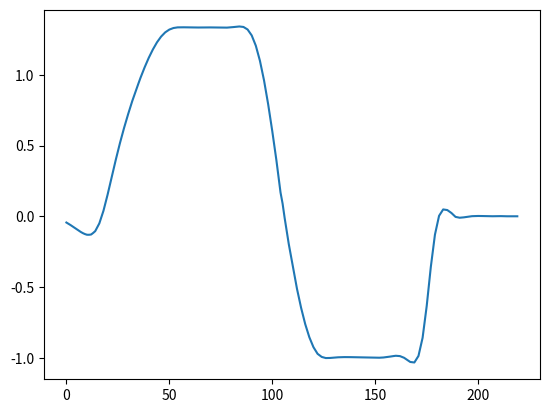

The matplotlib source for this figure:
import matplotlib.pyplot as plt
import numpy as np

BILBO_STANDARD_REFERENCE_TRAJECTORY = np.asarray(
    [
        0.00000000e+00, 9.88801111e-05, 1.97760222e-04, 1.09470295e-04,
        2.11803678e-05, -9.51569697e-04, -1.92431976e-03, -4.03882353e-03,
        -6.15332730e-03, -8.55014894e-03, -1.09469706e-02, -1.09598228e-02,
        -1.09726750e-02, -3.91578766e-03, 3.14109970e-03, 2.28204120e-02,
        4.24997242e-02, 7.74552043e-02, 1.12410684e-01, 1.59683407e-01,
        2.06956129e-01, 2.60672452e-01, 3.14388776e-01, 3.69506580e-01,
        4.24624384e-01, 4.78064238e-01, 5.31504093e-01, 5.81924216e-01,
        6.32344340e-01, 6.79462557e-01, 7.26580774e-01, 7.70540814e-01,
        8.14500854e-01, 8.55467991e-01, 8.96435127e-01, 9.34421736e-01,
        9.72408345e-01, 1.00725300e+00, 1.04209766e+00, 1.07351396e+00,
        1.10493027e+00, 1.13256835e+00, 1.16020644e+00, 1.18370635e+00,
        1.20720625e+00, 1.22625244e+00, 1.24529863e+00, 1.25970028e+00,
        1.27410194e+00, 1.28391668e+00, 1.29373143e+00, 1.29941353e+00,
        1.30509563e+00, 1.30757849e+00, 1.31006134e+00, 1.31058168e+00,
        1.31110202e+00, 1.31078748e+00, 1.31047295e+00, 1.31005309e+00,
        1.30963324e+00, 1.30942751e+00, 1.30922177e+00, 1.30926404e+00,
        1.30930632e+00, 1.30948307e+00, 1.30965983e+00, 1.30981232e+00,
        1.30996481e+00, 1.30995727e+00, 1.30994972e+00, 1.30972380e+00,
        1.30949787e+00, 1.30912521e+00, 1.30875255e+00, 1.30847063e+00,
        1.30818871e+00, 1.30837034e+00, 1.30855196e+00, 1.30953287e+00,
        1.31051378e+00, 1.31221149e+00, 1.31390921e+00, 1.31524634e+00,
        1.31658347e+00, 1.31491913e+00, 1.31325480e+00, 1.30434809e+00,
        1.29544138e+00, 1.27456013e+00, 1.25367888e+00, 1.21730144e+00,
        1.18092400e+00, 1.12761270e+00, 1.07430141e+00, 1.00456213e+00,
        9.34822845e-01, 8.50696696e-01, 7.66570548e-01, 6.71380704e-01,
        5.76190860e-01, 4.74475412e-01, 3.72759964e-01, 2.70092256e-01,
        1.67424548e-01, 6.95541344e-02, -2.83162793e-02, -1.17726537e-01,
        -2.07136794e-01, -2.87727586e-01, -3.68318377e-01, -4.40943112e-01,
        -5.13567847e-01, -5.78246469e-01, -6.42925092e-01, -6.98666505e-01,
        -7.54407918e-01, -7.99702625e-01, -8.44997332e-01, -8.78595413e-01,
        -9.12193495e-01, -9.33913834e-01, -9.55634172e-01, -9.66934654e-01,
        -9.78235135e-01, -9.82096807e-01, -9.85958478e-01, -9.85834001e-01,
        -9.85709523e-01, -9.84275698e-01, -9.82841873e-01, -9.81537639e-01,
        -9.80233404e-01, -9.79522964e-01, -9.78812523e-01, -9.78638798e-01,
        -9.78465073e-01, -9.78619110e-01, -9.78773147e-01, -9.79093301e-01,
        -9.79413456e-01, -9.79830627e-01, -9.80247799e-01, -9.80733479e-01,
        -9.81219160e-01, -9.81699767e-01, -9.82180375e-01, -9.82474972e-01,
        -9.82769569e-01, -9.82597822e-01, -9.82426075e-01, -9.81517717e-01,
        -9.80609359e-01, -9.78917017e-01, -9.77224675e-01, -9.75189382e-01,
        -9.73154088e-01, -9.71895220e-01, -9.70636352e-01, -9.71851077e-01,
        -9.73065803e-01, -9.78371426e-01, -9.83677050e-01, -9.93191238e-01,
        -1.00270543e+00, -1.01293990e+00, -1.02317437e+00, -1.02491981e+00,
        -1.02666525e+00, -1.00450078e+00, -9.82336313e-01, -9.18554375e-01,
        -8.54772438e-01, -7.41383292e-01, -6.27994146e-01, -4.90085827e-01,
        -3.52177508e-01, -2.38798737e-01, -1.25419967e-01, -6.16559264e-02,
        2.10811410e-03, 2.42527867e-02, 4.63974593e-02, 4.46381641e-02,
        4.28788689e-02, 3.26450245e-02, 2.24111802e-02, 9.36778369e-03,
        -3.67561283e-03, -6.55053878e-03, -9.42546473e-03, -8.12592074e-03,
        -6.82637674e-03, -4.79296595e-03, -2.75955517e-03, -1.13885657e-03,
        4.81842028e-04, 1.24451373e-03, 2.00718543e-03, 1.99978959e-03,
        1.99239375e-03, 1.58234992e-03, 1.17230610e-03, 7.75513868e-04,
        3.78721640e-04, 2.81336449e-04, 1.83951257e-04, 4.06840438e-04,
        6.29729618e-04, 8.31419154e-04, 1.03310869e-03, 4.94959946e-04,
        -4.31887980e-05
    ]
)

BILBO_BUMPED_REFERENCE_TRAJECTORY = np.asarray([
    -0.04414553, -0.05274125, -0.06193357, -0.07165789, -0.08141416,
    -0.09172702, -0.10132595, -0.11096602, -0.11914657, -0.12584699,
    -0.13056311, -0.13078907, -0.12889756, -0.11791915, -0.10512674,
    -0.07818645, -0.05007062, -0.00588651, 0.03870133, 0.09564326,
    0.15229839, 0.21484554, 0.2766438, 0.3389667, 0.40035018,
    0.45911061, 0.51696594, 0.57096964, 0.62423563, 0.67356629,
    0.72299702, 0.76920649, 0.81541597, 0.85752734, 0.8996387,
    0.93964916, 0.97965962, 1.01655021, 1.0534408, 1.08702905,
    1.12061729, 1.15011856, 1.17961984, 1.20498491, 1.23034998,
    1.25059282, 1.27083566, 1.28584541, 1.30085516, 1.3106525,
    1.32044983, 1.32593764, 1.33142545, 1.33369347, 1.33596149,
    1.33639766, 1.33683382, 1.33651751, 1.33620119, 1.33577646,
    1.33535174, 1.3351507, 1.33494967, 1.3349903, 1.33503093,
    1.33520717, 1.33538341, 1.33553446, 1.3356855, 1.33567847,
    1.33567145, 1.33544316, 1.33521487, 1.33483965, 1.33446443,
    1.33418086, 1.33389729, 1.33408163, 1.33426597, 1.33525336,
    1.33624076, 1.33794567, 1.33965058, 1.34099301, 1.34233544,
    1.34065567, 1.33897589, 1.33004668, 1.32111747, 1.30021261,
    1.27930774, 1.24289077, 1.2064738, 1.15312378, 1.09977375,
    1.03001361, 0.96025348, 0.87605636, 0.79185924, 0.69661284,
    0.60136644, 0.49859439, 0.39582234, 0.28210069, 0.16837905,
    0.09020659, -0.01163651, -0.10164943, -0.19586992, -0.27603986,
    -0.35620979, -0.43474788, -0.51328597, -0.58044838, -0.64761078,
    -0.70520942, -0.76280805, -0.80921011, -0.85561217, -0.89071162,
    -0.92581107, -0.94928058, -0.97275008, -0.98366135, -0.99457262,
    -0.99860908, -1.00264553, -1.00231844, -1.00199135, -1.00075087,
    -0.99951039, -0.99839557, -0.99728076, -0.99666613, -0.9960515,
    -0.99592202, -0.99579254, -0.99599971, -0.99620688, -0.99654311,
    -0.99687933, -0.99732625, -0.99777316, -0.99822948, -0.9986858,
    -0.99912779, -0.99956977, -0.99990207, -1.00023437, -1.00041836,
    -1.00060235, -1.00043048, -1.0002586, -0.99940942, -0.99856024,
    -0.99688955, -0.99521886, -0.99277687, -0.99033487, -0.98839739,
    -0.98645991, -0.98768038, -0.98890086, -0.99475546, -1.00061005,
    -1.0103392, -1.02006836, -1.03029682, -1.0321117, -1.03392658,
    -1.01077916, -0.98763175, -0.92358945, -0.85954714, -0.74702167,
    -0.63449619, -0.49606278, -0.35762936, -0.24375464, -0.12987991,
    -0.06334841, 0.00318309, 0.02605064, 0.04845301, 0.0462231,
    0.04399319, 0.03365682, 0.02332045, 0.00951459, -0.00428936,
    -0.00725933, -0.0102293, -0.00890136, -0.00757342, -0.00544515,
    -0.00331687, -0.0013082, 0.00070047, 0.00145676, 0.00221305,
    0.00218791, 0.00216277, 0.00172752, 0.00129226, 0.00087011,
    0.00044797, 0.00034209, 0.00023621, 0.00046816, 0.00070011,
    0.0009142, 0.00112829, 0.00056957, -5.57689247e-05, 0, 0, 0, 0, 0, 0
])

BILBO_BUMPED_REFERENCE_TRAJECTORY_SLIGHTLY_LONGER = np.asarray([
    -0.04414553, -0.05274125, -0.06193357, -0.07165789, -0.08141416,
    -0.09172702, -0.10132595, -0.11096602, -0.11914657, -0.12584699,
    -0.13056311, -0.13078907, -0.12889756, -0.11791915, -0.10512674,
    -0.07818645, -0.05007062, -0.00588651, 0.03870133, 0.09564326,
    0.15229839, 0.21484554, 0.2766438, 0.3389667, 0.40035018,
    0.45911061, 0.51696594, 0.57096964, 0.62423563, 0.67356629,
    0.72299702, 0.76920649, 0.81541597, 0.85752734, 0.8996387,
    0.93964916, 0.97965962, 1.01655021, 1.0534408, 1.08702905,
    1.12061729, 1.15011856, 1.17961984, 1.20498491, 1.23034998,
    1.25059282, 1.27083566, 1.28584541, 1.30085516, 1.3106525,
    1.32044983, 1.32593764, 1.33142545, 1.33369347, 1.33596149,
    1.33639766, 1.33639766, 1.33639766, 1.33639766, 1.33639766, 1.33639766, 1.33639766, 1.33639766, 1.33639766,
    1.33639766, 1.33639766, 1.33639766, 1.33639766, 1.33639766, 1.33639766, 1.33639766, 1.33639766, 1.33639766,
    1.33639766, 1.33683382, 1.33651751, 1.33620119, 1.33577646,
    1.33535174, 1.3351507, 1.33494967, 1.3349903, 1.33503093,
    1.33520717, 1.33538341, 1.33553446, 1.3356855, 1.33567847,
    1.33567145, 1.33544316, 1.33521487, 1.33483965, 1.33446443,
    1.33418086, 1.33389729, 1.33408163, 1.33426597, 1.33525336,
    1.33624076, 1.33794567, 1.33965058, 1.34099301, 1.34233544,
    1.34065567, 1.33897589, 1.33004668, 1.32111747, 1.30021261,
    1.27930774, 1.24289077, 1.2064738, 1.15312378, 1.09977375,
    1.03001361, 0.96025348, 0.87605636, 0.79185924, 0.69661284,
    0.60136644, 0.49859439, 0.39582234, 0.28210069, 0.16837905,
    0.09020659, -0.01163651, -0.10164943, -0.19586992, -0.27603986,
    -0.35620979, -0.43474788, -0.51328597, -0.58044838, -0.64761078,
    -0.70520942, -0.76280805, -0.80921011, -0.85561217, -0.89071162,
    -0.92581107, -0.94928058, -0.97275008, -0.98366135, -0.99457262,
    -0.99860908, -1.00264553, -1.00231844, -1.00199135, -1.00075087,
    -0.99951039, -0.99839557, -0.99728076, -0.99666613, -0.9960515,
    -0.99592202, -0.99579254, -0.99599971, -0.99620688, -0.99654311,
    -0.99687933, -0.99732625, -0.99777316, -0.99822948, -0.9986858,
    -0.99912779, -0.99956977, -0.99990207, -1.00023437, -1.00041836,
    -1.00060235, -1.00043048, -1.0002586, -0.99940942, -0.99856024,
    -0.99688955, -0.99521886, -0.99277687, -0.99033487, -0.98839739,
    -0.98645991, -0.98768038, -0.98890086, -0.99475546, -1.00061005,
    -1.0103392, -1.02006836, -1.03029682, -1.0321117, -1.03392658,
    -1.01077916, -0.98763175, -0.92358945, -0.85954714, -0.74702167,
    -0.63449619, -0.49606278, -0.35762936, -0.24375464, -0.12987991,
    -0.06334841, 0.00318309, 0.02605064, 0.04845301, 0.0462231,
    0.04399319, 0.03365682, 0.02332045, 0.00951459, -0.00428936,
    -0.00725933, -0.0102293, -0.00890136, -0.00757342, -0.00544515,
    -0.00331687, -0.0013082, 0.00070047, 0.00145676, 0.00221305,
    0.00218791, 0.00216277, 0.00172752, 0.00129226, 0.00087011,
    0.00044797, 0.00034209, 0.00023621, 0.00046816, 0.00070011,
    0.0009142, 0.00112829, 0.00056957, -5.57689247e-05, 0, 0, 0, 0, 0, 0
])

BILBO_REFERENCE_LONGER = np.asarray([0.00000000e+00, -1.34589843e-02, -2.35834815e-02, -3.05023423e-02,
                                     -3.43444172e-02, -3.52385569e-02, -3.33136121e-02, -2.86984334e-02,
                                     -2.15218713e-02, -1.19127767e-02, 0.00000000e+00, 1.40876080e-02,
                                     3.02211968e-02, 4.82719157e-02, 6.81109140e-02, 8.96093412e-02,
                                     1.12638347e-01, 1.37069080e-01, 1.62772689e-01, 1.89620325e-01,
                                     2.17483137e-01, 2.46232274e-01, 2.75738885e-01, 3.05874120e-01,
                                     3.36509128e-01, 3.67515059e-01, 3.98763061e-01, 4.30124284e-01,
                                     4.61469878e-01, 4.92670992e-01, 5.23598776e-01, 5.54144487e-01,
                                     5.84279820e-01, 6.13996580e-01, 6.43286569e-01, 6.72141592e-01,
                                     7.00553453e-01, 7.28513955e-01, 7.56014902e-01, 7.83048098e-01,
                                     8.09605346e-01, 8.35678451e-01, 8.61259216e-01, 8.86339445e-01,
                                     9.10910941e-01, 9.34965509e-01, 9.58494952e-01, 9.81491074e-01,
                                     1.00394568e+00, 1.02585057e+00, 1.04719755e+00, 1.06797198e+00,
                                     1.08813341e+00, 1.10763496e+00, 1.12642974e+00, 1.14447086e+00,
                                     1.16171143e+00, 1.17810457e+00, 1.19360338e+00, 1.20816098e+00,
                                     1.22173048e+00, 1.23427758e+00, 1.24581833e+00, 1.25638140e+00,
                                     1.26599544e+00, 1.27468908e+00, 1.28249098e+00, 1.28942979e+00,
                                     1.29553416e+00, 1.30083274e+00, 1.30535418e+00, 1.30912713e+00,
                                     1.31218024e+00, 1.31454216e+00, 1.31624153e+00, 1.31730702e+00,
                                     1.31776727e+00, 1.31765092e+00, 1.31698663e+00, 1.31580305e+00,
                                     1.31412883e+00, 1.31199262e+00, 1.30942307e+00, 1.30644882e+00,
                                     1.30309853e+00, 1.29940085e+00, 1.29538443e+00, 1.29107791e+00,
                                     1.28650995e+00, 1.28170920e+00, 1.27670431e+00, 1.27152392e+00,
                                     1.26619669e+00, 1.26075127e+00, 1.25521630e+00, 1.24962044e+00,
                                     1.24399233e+00, 1.23836064e+00, 1.23275399e+00, 1.22720106e+00,
                                     1.22173048e+00, 1.21637690e+00, 1.21119898e+00, 1.20626135e+00,
                                     1.20162868e+00, 1.19736559e+00, 1.19353675e+00, 1.19020680e+00,
                                     1.18744037e+00, 1.18530213e+00, 1.18385672e+00, 1.18316878e+00,
                                     1.18330297e+00, 1.18432392e+00, 1.18629629e+00, 1.18928473e+00,
                                     1.19335387e+00, 1.19856837e+00, 1.20499287e+00, 1.21269203e+00,
                                     1.22173048e+00, 1.23199460e+00, 1.24265771e+00, 1.25271484e+00,
                                     1.26116103e+00, 1.26699131e+00, 1.26920073e+00, 1.26678432e+00,
                                     1.25873711e+00, 1.24405415e+00, 1.22173048e+00, 1.19105824e+00,
                                     1.15251806e+00, 1.10688769e+00, 1.05494485e+00, 9.97467291e-01,
                                     9.35232750e-01, 8.69018966e-01, 7.99603678e-01, 7.27764626e-01,
                                     6.54279548e-01, 5.79926183e-01, 5.05482272e-01, 4.31725553e-01,
                                     3.59433766e-01, 2.89384649e-01, 2.22355942e-01, 1.59125385e-01,
                                     1.00470716e-01, 4.71696744e-02, 0.00000000e+00, -4.08207981e-02,
                                     -7.73161299e-02, -1.12069635e-01, -1.47664954e-01, -1.86685726e-01,
                                     -2.31715590e-01, -2.85338188e-01, -3.50137158e-01, -4.28696141e-01,
                                     -5.23598776e-01, -6.35136730e-01, -7.54433781e-01, -8.70321732e-01,
                                     -9.71632387e-01, -1.04719755e+00, -1.08904298e+00, -1.10197020e+00,
                                     -1.09397471e+00, -1.07305200e+00, -1.04719755e+00, -1.02305171e+00,
                                     -1.00183429e+00, -9.83409930e-01, -9.67643301e-01, -9.54399059e-01,
                                     -9.43541865e-01, -9.34936377e-01, -9.28447255e-01, -9.23939158e-01,
                                     -9.21276745e-01, -9.20324676e-01, -9.20947610e-01, -9.23010206e-01,
                                     -9.26377124e-01, -9.30913022e-01, -9.36482561e-01, -9.42950400e-01,
                                     -9.50181197e-01, -9.58039613e-01, -9.66390306e-01, -9.75097936e-01,
                                     -9.84027162e-01, -9.93042644e-01, -1.00200904e+00, -1.01079101e+00,
                                     -1.01925321e+00, -1.02726031e+00, -1.03467696e+00, -1.04136782e+00,
                                     -1.04719755e+00, -1.05193885e+00, -1.05499660e+00, -1.05568369e+00,
                                     -1.05331303e+00, -1.04719755e+00, -1.03679377e+00, -1.02213273e+00,
                                     -1.00338908e+00, -9.80737491e-01, -9.54352622e-01, -9.24409132e-01,
                                     -8.91081682e-01, -8.54544932e-01, -8.14973543e-01, -7.72542176e-01,
                                     -7.27425490e-01, -6.79798147e-01, -6.29834806e-01, -5.77710129e-01,
                                     -5.23598776e-01, -4.67763763e-01, -4.10821535e-01, -3.53476892e-01,
                                     -2.96434635e-01, -2.40399563e-01, -1.86076477e-01, -1.34170177e-01,
                                     -8.53854642e-02, -4.04271384e-02, 1.68427988e-15, 3.51911506e-02,
                                     6.44415132e-02, 8.70462873e-02, 1.02300673e-01, 1.09499869e-01,
                                     1.07939075e-01, 9.69134921e-02, 7.57183187e-02, 4.36487548e-02,
                                     1.55016378e-17])


def ilcUpdate(L, u, e, Q=None, *args, **kwargs):
    if Q is None:
        Q = np.eye(L.shape[0])

    u = Q @ u.T + L @ e.T
    return u


def getLearningMatricesOptimal(P, r, s):
    N = P.shape[0]

    Qw = np.eye(N)
    Rw = r * np.eye(N)
    Sw = s * np.eye(N)

    Q = np.linalg.inv(P.T @ Qw @ P + Rw + Sw) @ (P.T @ Qw @ P + Sw)
    L = np.linalg.inv(P.T @ Qw @ P + Sw) @ P.T @ Qw

    return L, Q


def getLearningMatrixPD(kp, kd, N):
    L = np.zeros((N, N))
    L[0][0] = kp
    idx = 0

    for j in range(1, N):
        L[j][idx] = -kd
        L[j][idx + 1] = kp + kd
        idx = idx + 1
    return L


def relative_degree(sys):
    # warnings.warn("Relative degree not implemented yet!")
    return 1


def getTransitionMatrixFromSystem(sys, N):
    if sys.dt is None:
        raise Exception("System has to be discrete time!")

    m = relative_degree(sys)
    P = np.zeros((N, N))

    diag, P2 = np.linalg.eig(sys.A)
    P3 = np.linalg.inv(P2)

    for i in range(0, N):
        for j in range(0, N):
            markov_m = m + i - j
            if markov_m < m:
                P[i, j] = 0
            else:
                P[i, j] = sys.C @ np.linalg.matrix_power(sys.A, (markov_m - 1)) @ sys.B
                # DN = np.diag(diag ** (markov_m - 1))
                # P[i, j] = np.real(sys.C @ P2 @ DN @ P3 @ sys.B)
    return P


if __name__ == '__main__':
    plt.figure()
    plt.plot(BILBO_BUMPED_REFERENCE_TRAJECTORY)
    plt.show()
